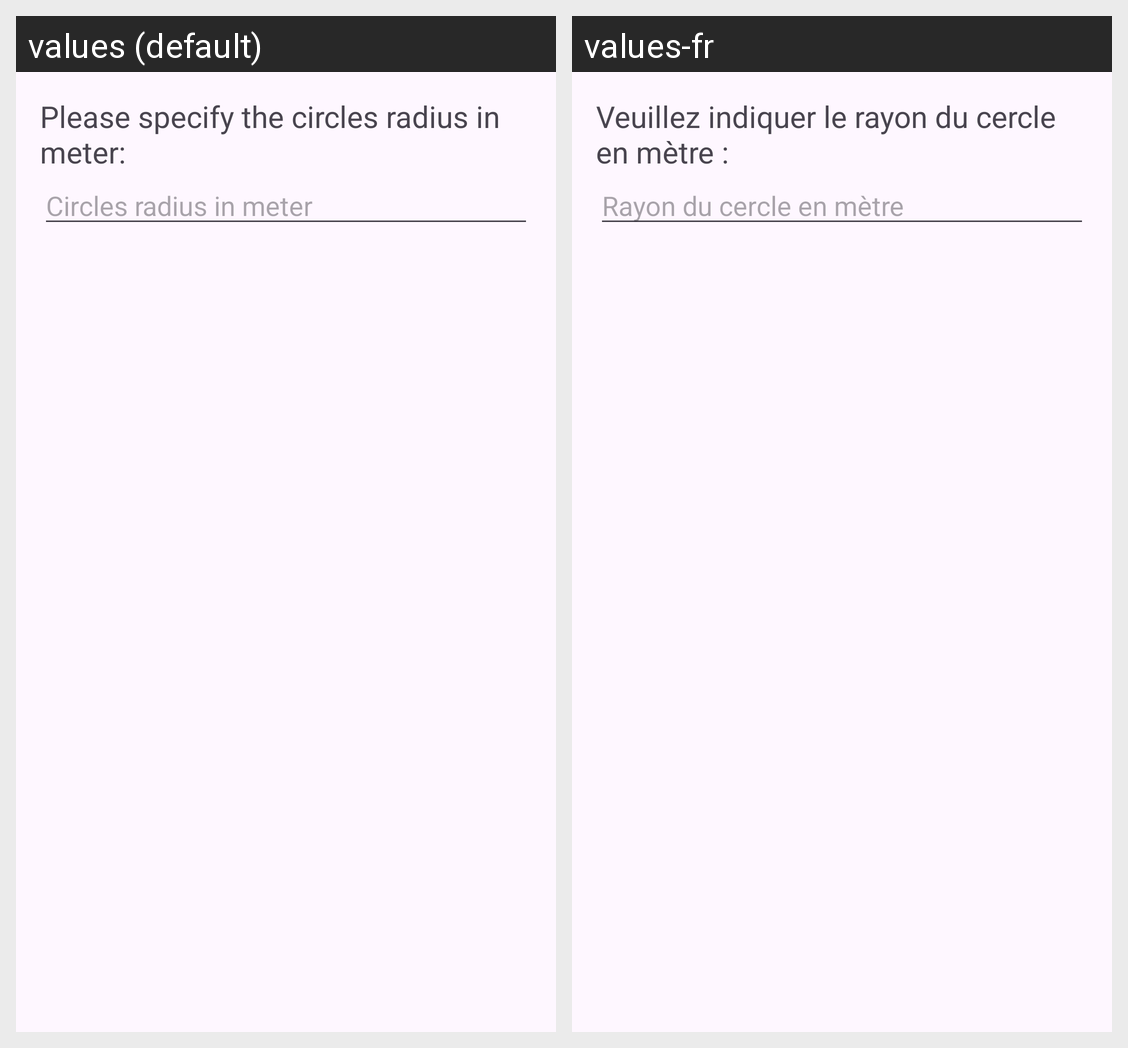

This grid shows one Android layout under two languages. Give, for every string resource on the screen, its name, the default text and each shown locale's text.
Android screen res/layout/dialog_ask_perimeter.xml rendered under 2 locales, left to right: values (default), values-fr. Device: Nexus 5 (rendered at 1080×1920; each locale shown at half size, 540×960, under a caption strip naming it); theme Theme.MobileMap.
Strings drawn on this screen, with the default value and each locale's value (text and hints the layout hard-codes, and strings that could not be matched under every locale, appear in the picture but are not listed):

input_circle_perimeter_label
  values: Please specify the circles radius in meter: 
  values-fr: Veuillez indiquer le rayon du cercle en mètre : 

radius_in_meters
  values: Circles radius in meter
  values-fr: Rayon du cercle en mètre
